Run: headless pygame with SDL's dummy video driver; simulated clock (each Clock.tick advances the game by its frame time, no real sleeping); random seed 0; keys injected as events and as key.get_pressed() state; mouse plan: one left click at the window centre at the start of phase 2, then a move to the lower-right quarter at the start of phase 3.
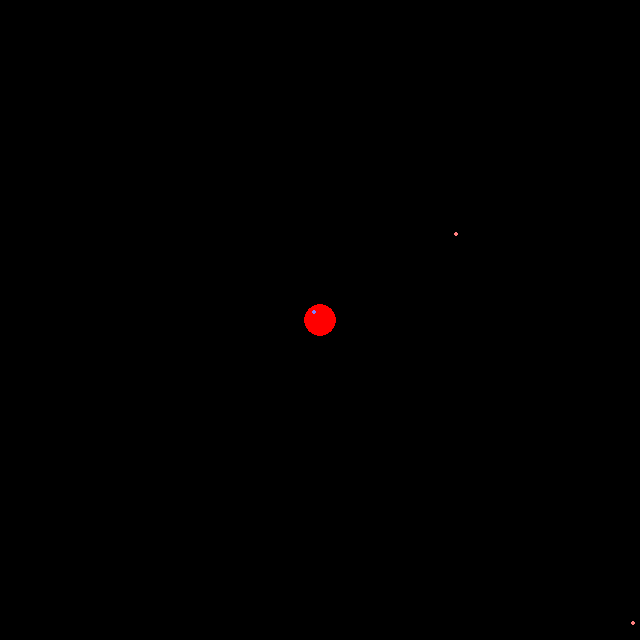
Frame 1 of 4 · flips 1–60 · no input
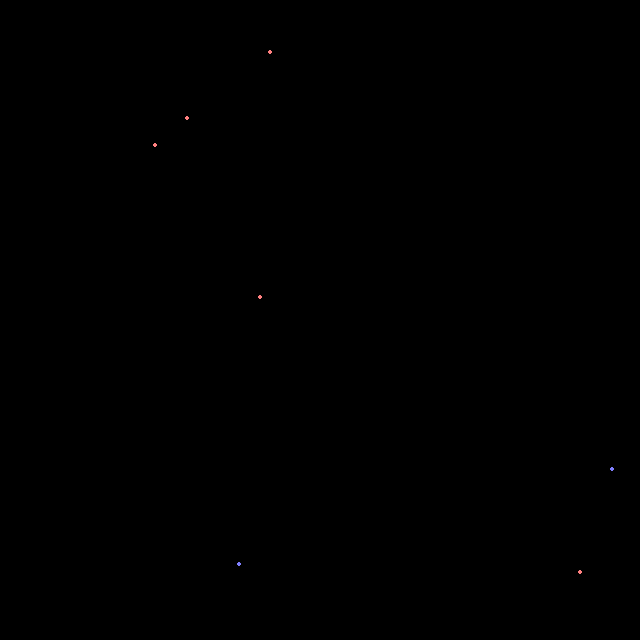
Frame 2 of 4 · flips 61–180 · clicked the window centre · tapped SPACE, RETURN · held RIGHT (→), D
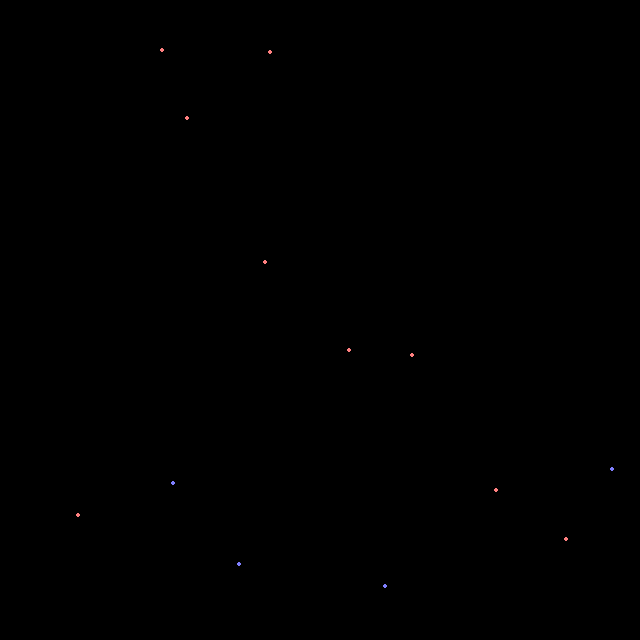
Frame 3 of 4 · flips 181–300 · moved the mouse to the lower-right quarter · held DOWN (↓), S
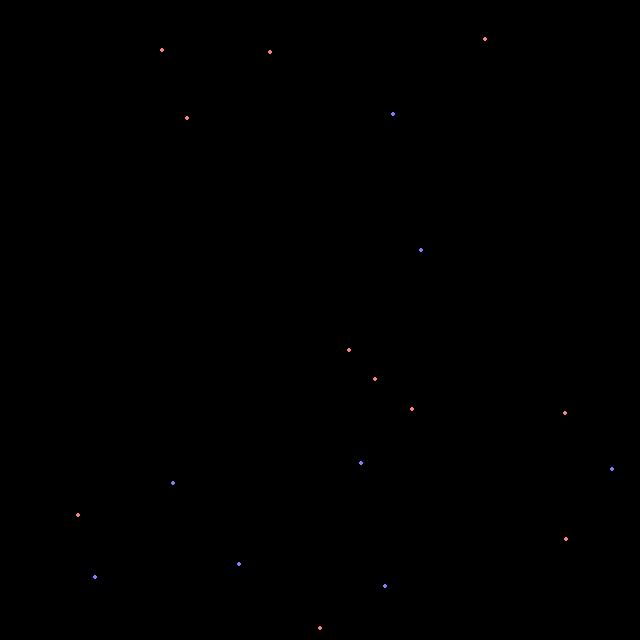
Frame 4 of 4 · flips 301–420 · held LEFT (←), A, UP (↑), W

The pygame program that drew these frames:

# Copyright 2011 Vincent Povirk
#
# This program is free software: you can redistribute it and/or modify
# it under the terms of the GNU General Public License as published by
# the Free Software Foundation, either version 3 of the License, or
# (at your option) any later version.
#
# This program is distributed in the hope that it will be useful,
# but WITHOUT ANY WARRANTY; without even the implied warranty of
# MERCHANTABILITY or FITNESS FOR A PARTICULAR PURPOSE.  See the
# GNU General Public License for more details.
#
# You should have received a copy of the GNU General Public License
# along with this program.  If not, see <http://www.gnu.org/licenses/>.

import random

import pygame
from pygame.locals import *

PRECISION = 24
MAX_BULLET_RADIUS = 2 << PRECISION

class Object(object):
    x = 0
    y = 0
    dx = 0
    dy = 0
    dead = False
    
    radius = 16 << PRECISION
    
    def sort_key(self):
        return (self.x, self.y)

    def intersects(self, other):
        if self.dead or other.dead:
            return False
    
        max_distance_squared = (self.radius + other.radius)**2
        
        distance_squared = (self.x - other.x)**2 + (self.y - other.y)**2
        
        return max_distance_squared > distance_squared

class Player(Object):
    radius = 16 << PRECISION
    
    pull = 12 << PRECISION

class Bullet(Object):
    radius = 2 << PRECISION
    
    pull = 1 << PRECISION

class World(object):
    def __init__(self, width, height):
        self.bullets = []
        self.players = []
        self.baddies = []
        
        self.width = width
        self.height = height
        
        self.random = random.Random()

    def find_bullet(self, obj):
        min_index = 0
        max_index = len(self.bullets)-1
        
        max_distance = obj.radius + MAX_BULLET_RADIUS
        
        min_x = obj.x - max_distance
        max_x = obj.x + max_distance
        
        # search for any bullet with x in range
        while max_index > min_index:
            index = (max_index + min_index) // 2
            
            if min_x < self.bullets[index].x < max_x:
                break
            elif min_x > self.bullets[index].x:
                min_index = index + 1
            elif max_x < self.bullets[index].x:
                max_index = index - 1
        else:
            # nothing with x in range
            return None
        
        if self.bullets[index].intersects(obj):
            return self.bullets[index]

        i = index-1
        while i >= 0 and self.bullets[i].x > min_x:
            if self.bullets[i].intersects(obj):
                return self.bullets[i]
            i -= 1
        
        i = index+1
        while i < len(self.bullets) and self.bullets[i].x < max_x:
            if self.bullets[i].intersects(obj):
                return self.bullets[i]
            i += 1
        
        return None
        
    def advance(self):
        # destroy any out of range or used bullets
        for i in range(len(self.bullets)-1, -1, -1):
            bullet = self.bullets[i]
            if bullet.dead or bullet.x < 0 or bullet.y < 0 or bullet.x > self.width or bullet.y > self.height:
                self.bullets.pop(i)

        # check for collisions
        self.bullets.sort(key=Object.sort_key)
        
        for player in self.players:
            bullet = self.find_bullet(player)
            
            if bullet is not None:
                player.dead = True
                bullet.dead = True
        
        # destroy any dead players/baddies
        for i in range(len(self.players)-1, -1, -1):
            player = self.players[i]
            if player.dead:
                self.players.pop(i)

        # move all the bullets
        for player in self.players:
            for bullet in self.bullets:
                distance_squared = (bullet.x - player.x)**2 + (bullet.y - player.y)**2
                
                pull = player.pull * bullet.pull
                
                ax = (bullet.x - player.x) * pull // distance_squared
                ay = (bullet.y - player.y) * pull // distance_squared
                
                bullet.dx += ax
                bullet.dy += ay

        for bullet in self.bullets:
            bullet.x += bullet.dx
            bullet.y += bullet.dy
        
        # move all the baddies
        
        pass

def draw_world(world, surface, x, y, w, h):
    surface.fill(Color(0,0,0,255), Rect(x, y, w, h))
    
    for player in world.players:
        px = player.x * w // world.width + x
        py = player.y * h // world.height + y
        pr = player.radius * w // world.width
        if player.pull > 0:
            color = Color(255,0,0,255)
        else:
            color = Color(0,0,255,255)
        pygame.draw.circle(surface, color, (px, py), pr)
    
    for bullet in world.bullets:
        if bullet.dead:
            continue
        bx = bullet.x * w // world.width + x
        by = bullet.y * h // world.height + y
        br = bullet.radius * w // world.width
        if bullet.pull > 0:
            color = Color(255,128,128,255)
        else:
            color = Color(128,128,255,255)
        pygame.draw.circle(surface, color, (bx, by), br)

def run(world, player, x, y, w, h):
    screen = pygame.display.get_surface()
    clock = pygame.time.Clock()
    frame = 0
    paused = False

    pygame.mouse.set_visible(False)

    while True:
        if not paused:
            clock.tick(60)
            frame += 1
        
        events = pygame.event.get()
        
        if paused and not events:
            events = [pygame.event.wait()]
        
        for event in events:
            if event.type == QUIT:
                return
            elif event.type == KEYDOWN:
                if event.key == K_ESCAPE:
                    return
                elif event.key == K_PAUSE or event.key == K_p:
                    paused = not paused
            elif paused:
                continue
            elif event.type == MOUSEMOTION:
                player.x = event.pos[0] << PRECISION
                player.y = event.pos[1] << PRECISION
            elif event.type == MOUSEBUTTONDOWN and event.button == 1:
                player.pull = -player.pull
        
        if not paused:
            if frame % 20 == 0:
                bullet = Bullet()
                bullet.x = world.random.randint(0, w - 1) << PRECISION
                bullet.y = world.random.randint(0, h - 1) << PRECISION
                if world.random.randint(0,1) == 1:
                    bullet.pull = -bullet.pull
                world.bullets.append(bullet)
            
            world.advance()

        draw_world(world, screen, x, y, w, h)

        if paused:
            if pygame.font:
                font = pygame.font.Font(None, 48)
                text = font.render("Paused", 1, Color(240, 240, 240, 255))
                textpos = text.get_rect(centerx=x+w//2, centery=y+h//2)
                screen.blit(text, textpos)

        pygame.display.flip()

def main():
    width = 640
    height = 640

    pygame.init()

    pygame.display.set_mode((width, height))
    
    world = World(width << PRECISION, height << PRECISION)

    player = Player()
    player.y = player.x = 320 << PRECISION
    world.players.append(player)

    run(world, player, 0, 0, width, height)

if __name__ == '__main__':
    main()
